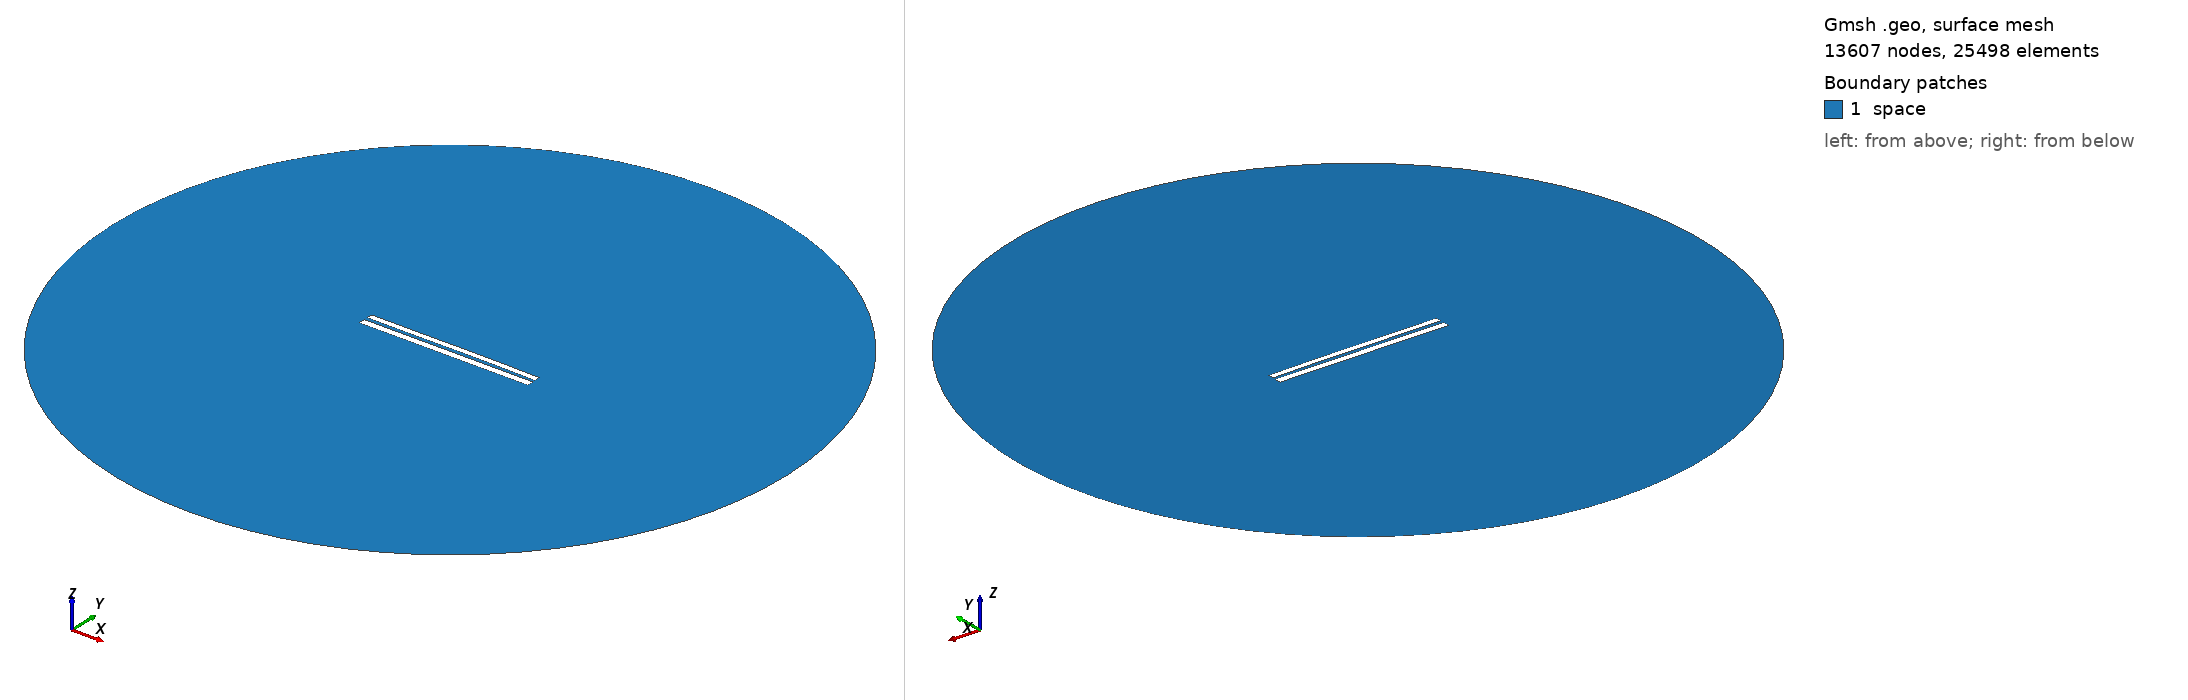

Gmsh geometry script, surface-meshed: 13607 nodes, 25498 surface elements. Boundary patches (legend numbers): 1 space. Left view from above one corner, right view from below the opposite corner. Legend entries are the model's physical surfaces. The drawing asked Gmsh for element sizes between 1% and 20% of the model's largest extent; the script's own settings can give other sizes.

=== 7583.geo (drawn) ===
//---------------------------------------
// Geometry kernel
//---------------------------------------

SetFactory("OpenCASCADE");



//---------------------------------------
// Parameters of the geometry
//---------------------------------------

// Overetch of the upper plate
overetch = 0.25;

// Distance between the plates
distance = 2.0;

// Discretization over the x axis (for the deformation)
nx = 50; 

// Length of the plate
L = 100 - overetch; 

// Number of modes
n = 4; 

// 1st mode coefficient
coeff(1) = -0.15;
beta(1) = 0.596864 * 3.1415926535 / L;

// 2nd mode coefficient
coeff(2) = 0.07499999999999998;
beta(2) = 1.49418 * 3.1415926535 / L;

// 3rd mode coefficient
coeff(3) = -0.075;
beta(3) = 2.50025 * 3.1415926535 / L;

// 4th mode coefficient
coeff(4) = 0.0;
beta(4) = 3.49999 * 3.1415926535 / L;



//---------------------------------------
// Upper plate (deformed rectangle)
//---------------------------------------

// Coordiantes of the upper plate
xmin = -50;
xmax = 50 - overetch;

// Height of the upper plate
yheight = 4 - 2 * overetch;

// Indexes of the points
UpperID[] = {};
LowerID[] = {};
LeftID[] = {};
RightID[] = {};

// Point index
p = 1;

// Horizontal edges
For i In {1:nx}
    x = xmin + (i-1)*(xmax - xmin)/(nx-1);

    y_bottom = distance / 2 + overetch;
    For j In {1:n}
        C = (Cosh(beta(j)*L) + Cos(beta(j)*L)) / (Sinh(beta(j)*L) + Sin(beta(j)*L));
        y_bottom  = y_bottom + coeff(j) * (Cosh(beta(j)*(x+50)) - Cos(beta(j)*(x+50)) - C * (Sinh(beta(j)*(x+50)) - Sin(beta(j)*(x+50))));
    EndFor

    y_top = y_bottom + yheight;

    Point(p) = {x, y_top, 0, 1.0};
    UpperID[i] = p;
    p = p + 1;

    Point(p) = {x, y_bottom, 0, 1.0};
    LowerID[i] = p;
    p = p + 1;
EndFor

// Create point lists
UpperPts[] = {}; LowerPts[] = {};
For i In {1:nx}
  UpperPts[] += {UpperID[i]};
  LowerPts[] += {LowerID[i]};
EndFor

// Build splines
Spline(1) = {UpperPts[]};
Spline(2) = {LowerPts[]};
Line(3) = {LowerPts[nx-1], UpperPts[nx-1]};
Line(4) = {LowerPts[0], UpperPts[0]};

// Build the plane surface
Curve Loop(1) = {2, 3, -1, -4};
Plane Surface(1) = {1};



//---------------------------------------
// Lower plate (rectangle)
//---------------------------------------

// Vertices
Point(1001) = {-50, -1, 0, 1.0};
Point(1002) = { 50, -1, 0, 1.0};
Point(1003) = { 50,  -5, 0, 1.0};
Point(1004) = {-50,  -5, 0, 1.0};

// Edges
Line(5) = {1001, 1002};
Line(6) = {1002, 1003};
Line(7) = {1003, 1004};
Line(8) = {1004, 1001};

// Plane surface
Line Loop(2) = {5, 6, 7, 8};
Plane Surface(2) = {2}; 



//---------------------------------------
// Outer (fictious) boundary
//---------------------------------------

// Points
Point(1005) = {0, 0, 0};       // Center
Point(1006) = {200, 0, 0};     // Start point
Point(1007) = {0, 200, 0};     // 90 degrees
Point(1008) = {-200, 0, 0};    // 180 degrees
Point(1009) = {0, -200, 0};    // 270 degrees

// Circle arcs (each needs start, center, end)
Circle(9) = {1006, 1005, 1007};
Circle(10) = {1007, 1005, 1008};
Circle(11) = {1008, 1005, 1009};
Circle(12) = {1009, 1005, 1006};

// Plane surface for the entire domain
Curve Loop(3) = {9, 10, 11, 12};
Surface(3) = {3};

// Subtract the plates from the whole domain to obtain the actual domain where we want to solve the equations
BooleanDifference{ Surface{3}; Delete; }{ Surface{1}; Surface{2}; Delete; }




//---------------------------------------
// Transfinite Lines/Curves
//---------------------------------------

// Set the number of points on the boundaries
r = 7;

// Plates
Transfinite Curve {1, 2} = 50*r Using Progression 1;
Transfinite Curve {3, 4} = 2*r Using Progression 1;
Transfinite Line {5, 7} = 50*r Using Progression 1;
Transfinite Line {6, 8} = 2*r Using Progression 1;

// Outer boundary
Transfinite Line {9, 10, 11, 12} = 20 Using Progression 1;



//---------------------------------------
// Physical groups
//---------------------------------------                

// Physical curves (boundaries)
Physical Line("force_segment", 10) = {2};
Physical Line("upper_plate", 11) = {1, 3, 4};
Physical Line("lower_plate", 12) = {5, 6, 7, 8};
Physical Line("boundary", 20) = {9, 10, 11, 12};

// Physical Surfaces
Physical Surface("space", 30) = {3};



//---------------------------------------
// 6. Generate the Mesh
//---------------------------------------

// 2D mesh generation
Mesh 2;
